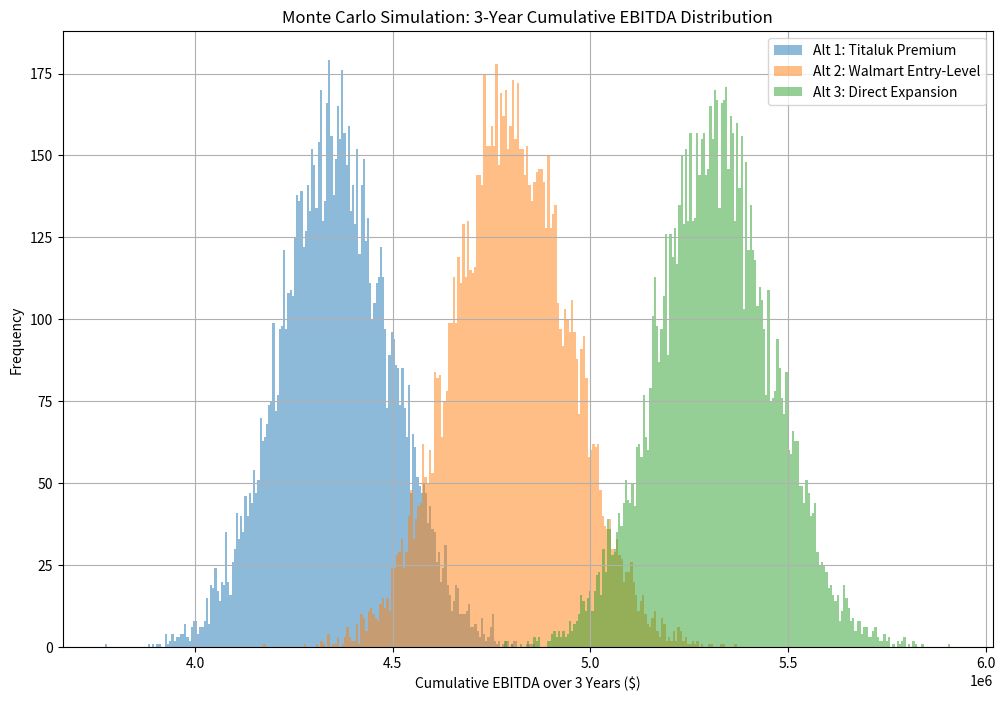

This chart was generated by the following Python code:
import pandas as pd
import numpy as np
import matplotlib.pyplot as plt

# --- Demand Model Function ---
baseline_opt1 = {
    # Alternative 1: Titaluk Premium
    'unit_sales': 13403,          # Optimal quantity from elasticity sim
    'avg_unit_price': 400     # Optimal retail price
}

baseline_opt2 = {
    # Alternative 2: Walmart Rods
    'unit_sales': 71777,         # Optimal quantity from elasticity sim
    'avg_unit_price': 65.10      # Optimal wholesale price
}

baseline_opt3 = {
    # Alternative 3: Direct Expansion for Occasional Customers
    'unit_sales': 12112,         # Optimal quantity from elasticity sim
    'avg_unit_price': 365.66     # Optimal retail price (for the occasional segment)
}



# For the simulation, Sales, COGS, etc. will be computed from unit_sales and avg_unit_price.
# We assume that in each alternative the price is fixed at the optimal price (price_growth = 0).

# -------------------------------
# 2. Define Assumptions for Each Alternative
# (Other than price, we allow unit sales to grow and vary other ratios with noise)
# -------------------------------
assumptions_alt1 = {
    'sales_growth': 0.04,          # Overall annual revenue growth from market expansion
    'unit_sales_growth': 0.02,     # 2% growth per year for niche expansion
    'price_growth': 0.00,          # Price remains fixed at the optimum
    'COGS_percent': 0.46,          # 46% of Sales as COGS
    'sales_comm_rate': 0.05,       # 5% commission on sales
    'G_A_percent': 0.23            # 23% of Sales on G&A expenses
}

assumptions_alt2 = {
    'sales_growth': 0.16,          # 5% overall revenue growth
    'unit_sales_growth': 0.10,     # 10% growth for volume-driven expansion in Walmart channel
    'price_growth': 0.02,          # Fixed optimal wholesale price
    'COGS_percent': 32.5/65.1,      # 32.5/62.51 of Sales as COGS (typical for low-margin items)
    'sales_comm_rate': 0.03,       # 4% commission (if applicable)
    'G_A_percent': 0.20            # 20% of Sales on G&A expenses
}

assumptions_alt3 = {
    'sales_growth': 0.05,          # % overall revenue growth
    'unit_sales_growth': 0.10,     # 3% annual growth for the direct channel
    'price_growth': 0.03,          # 3% price increase
    'COGS_percent': 0.47,          # Same COGS as 2018 with randomized noise
    'sales_comm_rate': 0.00,       # NO sales commission
    'G_A_percent': 0.22            # 22% of Sales for G&A expenses
}

# -------------------------------
# 3. Update the Projection Function
# (This function uses baseline unit_sales and avg_unit_price, then projects Sales and EBITDA over 3 years)
# -------------------------------
def project_income_statement(baseline, assumptions, years=3):
    """
    Projects an income statement over a given number of years.
    Uses the baseline unit_sales and avg_unit_price as starting points.
    Returns a DataFrame of yearly projections.
    """
    projections = []
    last_year = baseline.copy()
    
    for i in range(1, years + 1):
        projection = {}
        projection['Year'] = 2018 + i
        
        # Evolve unit_sales; avg_unit_price remains constant since price_growth = 0.
        projection['unit_sales'] = last_year['unit_sales'] * (1 + assumptions.get('unit_sales_growth', 0))
        projection['avg_unit_price'] = last_year['avg_unit_price'] * (1 + assumptions.get('price_growth', 0))
        projection['Sales'] = projection['unit_sales'] * projection['avg_unit_price']
        
        # Compute expenses based on given percentages.
        projection['COGS'] = projection['Sales'] * assumptions.get('COGS_percent', 0)
        projection['Gross_Profit'] = projection['Sales'] - projection['COGS']
        projection['Sales_Commissions'] = projection['Sales'] * assumptions.get('sales_comm_rate', 0)
        projection['G_and_A'] = projection['Sales'] * assumptions.get('G_A_percent', 0)
        projection['EBITDA'] = projection['Gross_Profit'] - projection['Sales_Commissions'] - projection['G_and_A']
        
        projections.append(projection)
        last_year = projection.copy()  # Set the current projection as the new baseline.
    
    return pd.DataFrame(projections)

# -------------------------------
# 4. Monte Carlo Simulation Function (Using the above projection function)
# -------------------------------
def monte_carlo_simulation(baseline, base_assumptions, years=3, iterations=10000):
    """
    Runs a Monte Carlo simulation to project cumulative EBITDA over 'years'.
    Applies random noise (using normal distribution) to the assumption parameters.
    Returns an array of cumulative EBITDA values over the projection period.
    """
    cumulative_EBITDA = []
    for j in range(iterations):
        # Random noise on key assumption parameters.
        noise = {
            'sales_growth': np.random.normal(loc=base_assumptions['sales_growth'], scale=0.005),
            'unit_sales_growth': np.random.normal(loc=base_assumptions['unit_sales_growth'], scale=0.005),
            'price_growth': np.random.normal(loc=base_assumptions['price_growth'], scale=0.005),
            'COGS_percent': np.random.normal(loc=base_assumptions['COGS_percent'], scale=0.005),
            'sales_comm_rate': np.random.normal(loc=base_assumptions['sales_comm_rate'], scale=0.002),
            'G_A_percent': np.random.normal(loc=base_assumptions['G_A_percent'], scale=0.005)
        }
        proj = project_income_statement(baseline, noise, years=years)
        cum_EBITDA = proj['EBITDA'].sum()
        cumulative_EBITDA.append(cum_EBITDA)
    return np.array(cumulative_EBITDA)

# -------------------------------
# 5. Run Monte Carlo Simulations for Each Alternative Using Their Optimal Baselines
# -------------------------------
iterations = 10000

results_alt1 = monte_carlo_simulation(baseline_opt1, assumptions_alt1, years=3, iterations=iterations)
results_alt2 = monte_carlo_simulation(baseline_opt2, assumptions_alt2, years=3, iterations=iterations)
results_alt3 = monte_carlo_simulation(baseline_opt3, assumptions_alt3, years=3, iterations=iterations)

# -------------------------------
# 6. Plot the EBITDA Distributions & Save the Graph as a PDF
# -------------------------------
plt.figure(figsize=(12, 8))
plt.hist(results_alt1, bins=200, alpha=0.5, label='Alt 1: Titaluk Premium')
plt.hist(results_alt2, bins=200, alpha=0.5, label='Alt 2: Walmart Entry-Level')
plt.hist(results_alt3, bins=200, alpha=0.5, label='Alt 3: Direct Expansion')
plt.xlabel('Cumulative EBITDA over 3 Years ($)')
plt.ylabel('Frequency')
plt.title('Monte Carlo Simulation: 3-Year Cumulative EBITDA Distribution')
plt.legend()
plt.grid(True)

# Save the plot as a PDF file
plt.savefig('projected_EBITDA_distribution.pdf')
plt.show()

# -------------------------------
# 7. Print Summary Statistics for Each Alternative
# -------------------------------
print("Cumulative 3-Year EBITDA (Monte Carlo Simulation):")
print(f"Alternative 1 (Titaluk Premium): Mean = ${results_alt1.mean():,.0f}, Std = ${results_alt1.std():,.0f}")
print(f"Alternative 2 (Walmart): Mean = ${results_alt2.mean():,.0f}, Std = ${results_alt2.std():,.0f}")
print(f"Alternative 3 (Direct Expansion): Mean = ${results_alt3.mean():,.0f}, Std = ${results_alt3.std():,.0f}")
